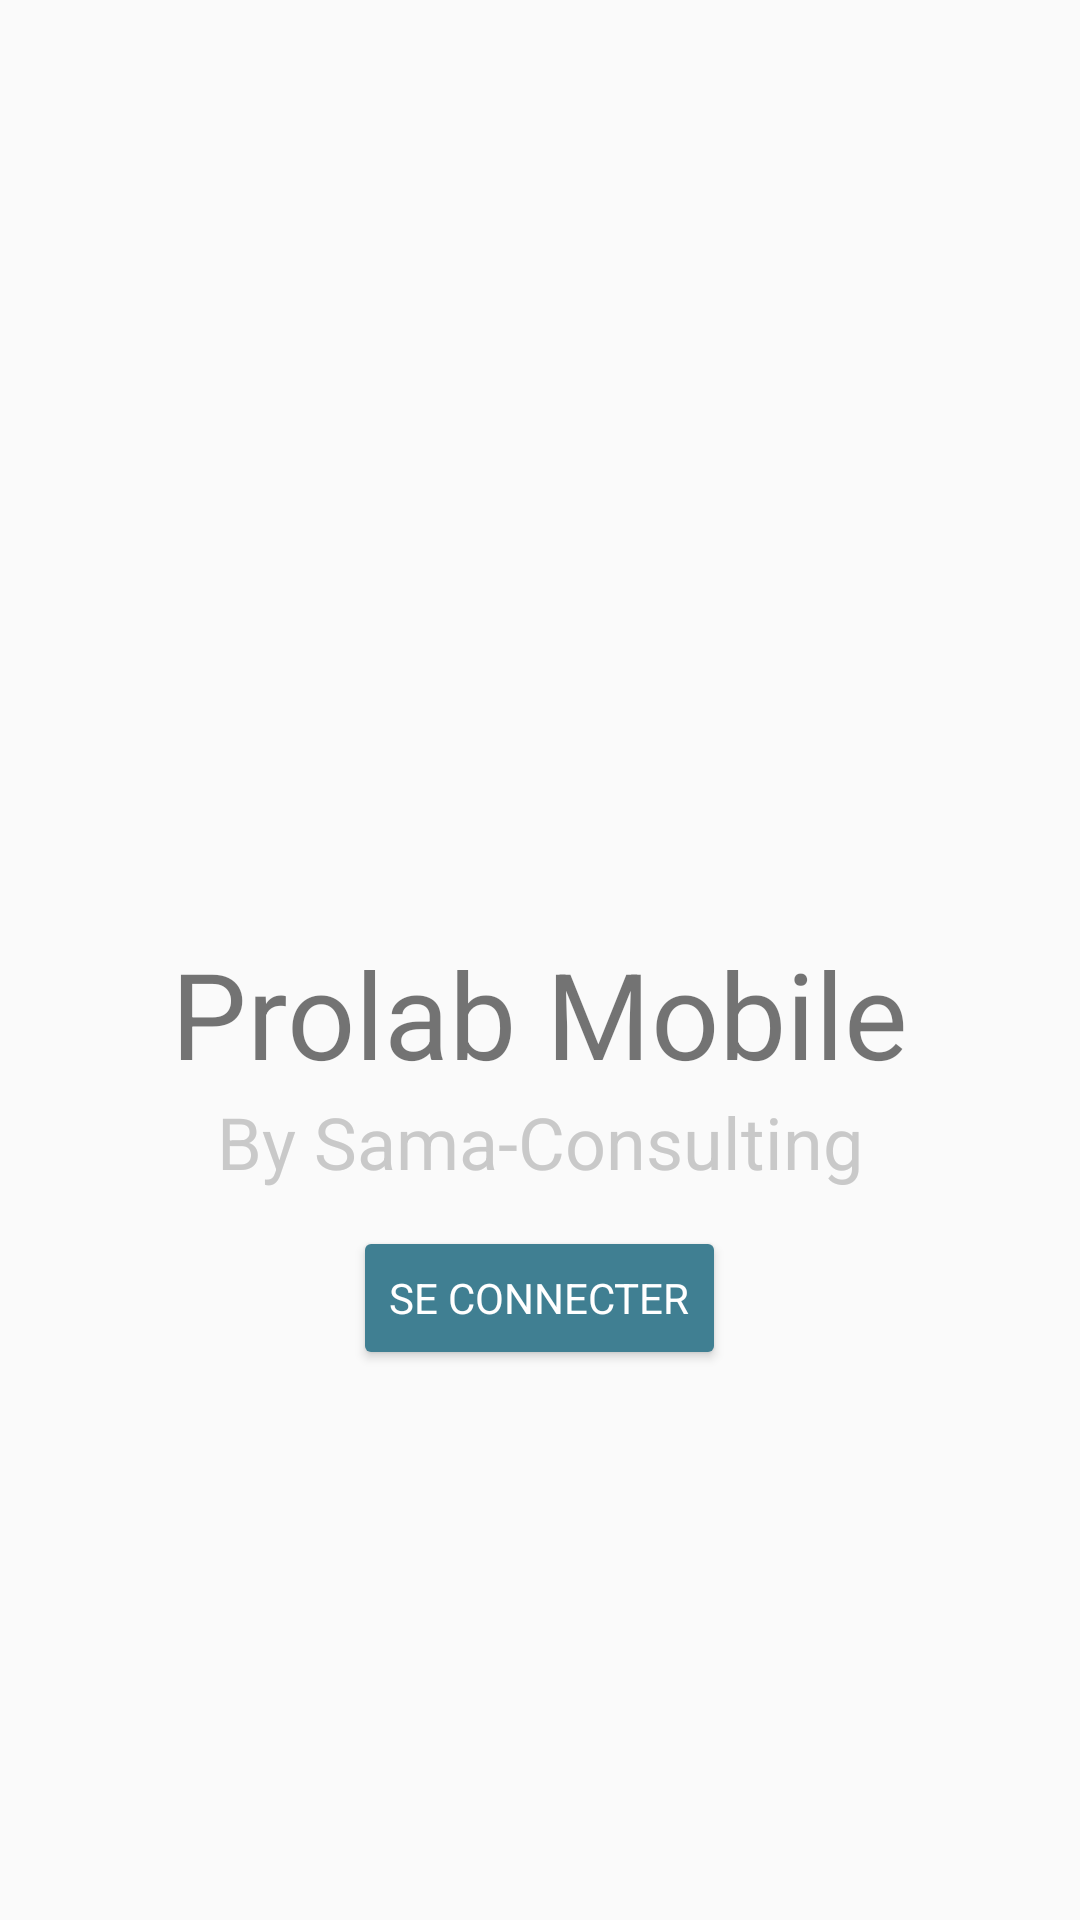

The Android layout XML behind this screen, and the referenced resources:
<!-- AndroidManifest.xml: application theme AppTheme -->
<!-- res/layout/activity_splash.xml -->
<LinearLayout xmlns:android="http://schemas.android.com/apk/res/android"
    xmlns:app="http://schemas.android.com/apk/res-auto"
    xmlns:tools="http://schemas.android.com/tools"
    android:id="@+id/splashScreenLayout"
    android:layout_width="match_parent"
    android:layout_height="match_parent"
    android:gravity="center"
    android:orientation="vertical"
    tools:context="com.sama_consulting.prolabmobile5.Splash">

    <ImageView
        android:id="@+id/imageView6"
        android:layout_width="match_parent"
        android:layout_height="128dp"
        app:srcCompat="@drawable/logosama" />

    <TextView
        android:id="@+id/textView3"
        android:layout_width="wrap_content"
        android:layout_height="wrap_content"
        android:text="@string/prolab_mobile"
        android:textSize="40sp" />

    <TextView
        android:id="@+id/colo"
        android:layout_width="wrap_content"
        android:layout_height="wrap_content"
        android:text="@string/by_sama_consulting"
        android:textColor="@color/greyMed"
        android:textSize="24sp" />
<Button
    android:layout_marginTop="12dp"
    style="@style/Widget.AppCompat.Button.Colored"
    android:layout_width="wrap_content"
    android:layout_height="wrap_content"
    android:onClick="checkCredentials"
    android:text="@string/se_connecter"/>
</LinearLayout>
<!-- resources referenced by this layout -->
<resources>
  <color name="greyMed">#c9c9c9</color>
  <string name="by_sama_consulting">By Sama-Consulting</string>
  <string name="prolab_mobile">Prolab Mobile</string>
  <string name="se_connecter">Se connecter</string>
  <style name="AppTheme" parent="Theme.AppCompat.Light.DarkActionBar">
          
          <item name="colorPrimary">@color/colorPrimary</item>
          <item name="colorPrimaryDark">@color/colorPrimaryDark</item>
          <item name="colorAccent">@color/colorAccent</item>
          <item name="fontFamily">@font/opensans</item>
      </style>
  <color name="colorPrimary">#9cc34d</color>
  <color name="colorPrimaryDark">#9cc34d</color>
  <color name="colorAccent">#407f92</color>
</resources>
